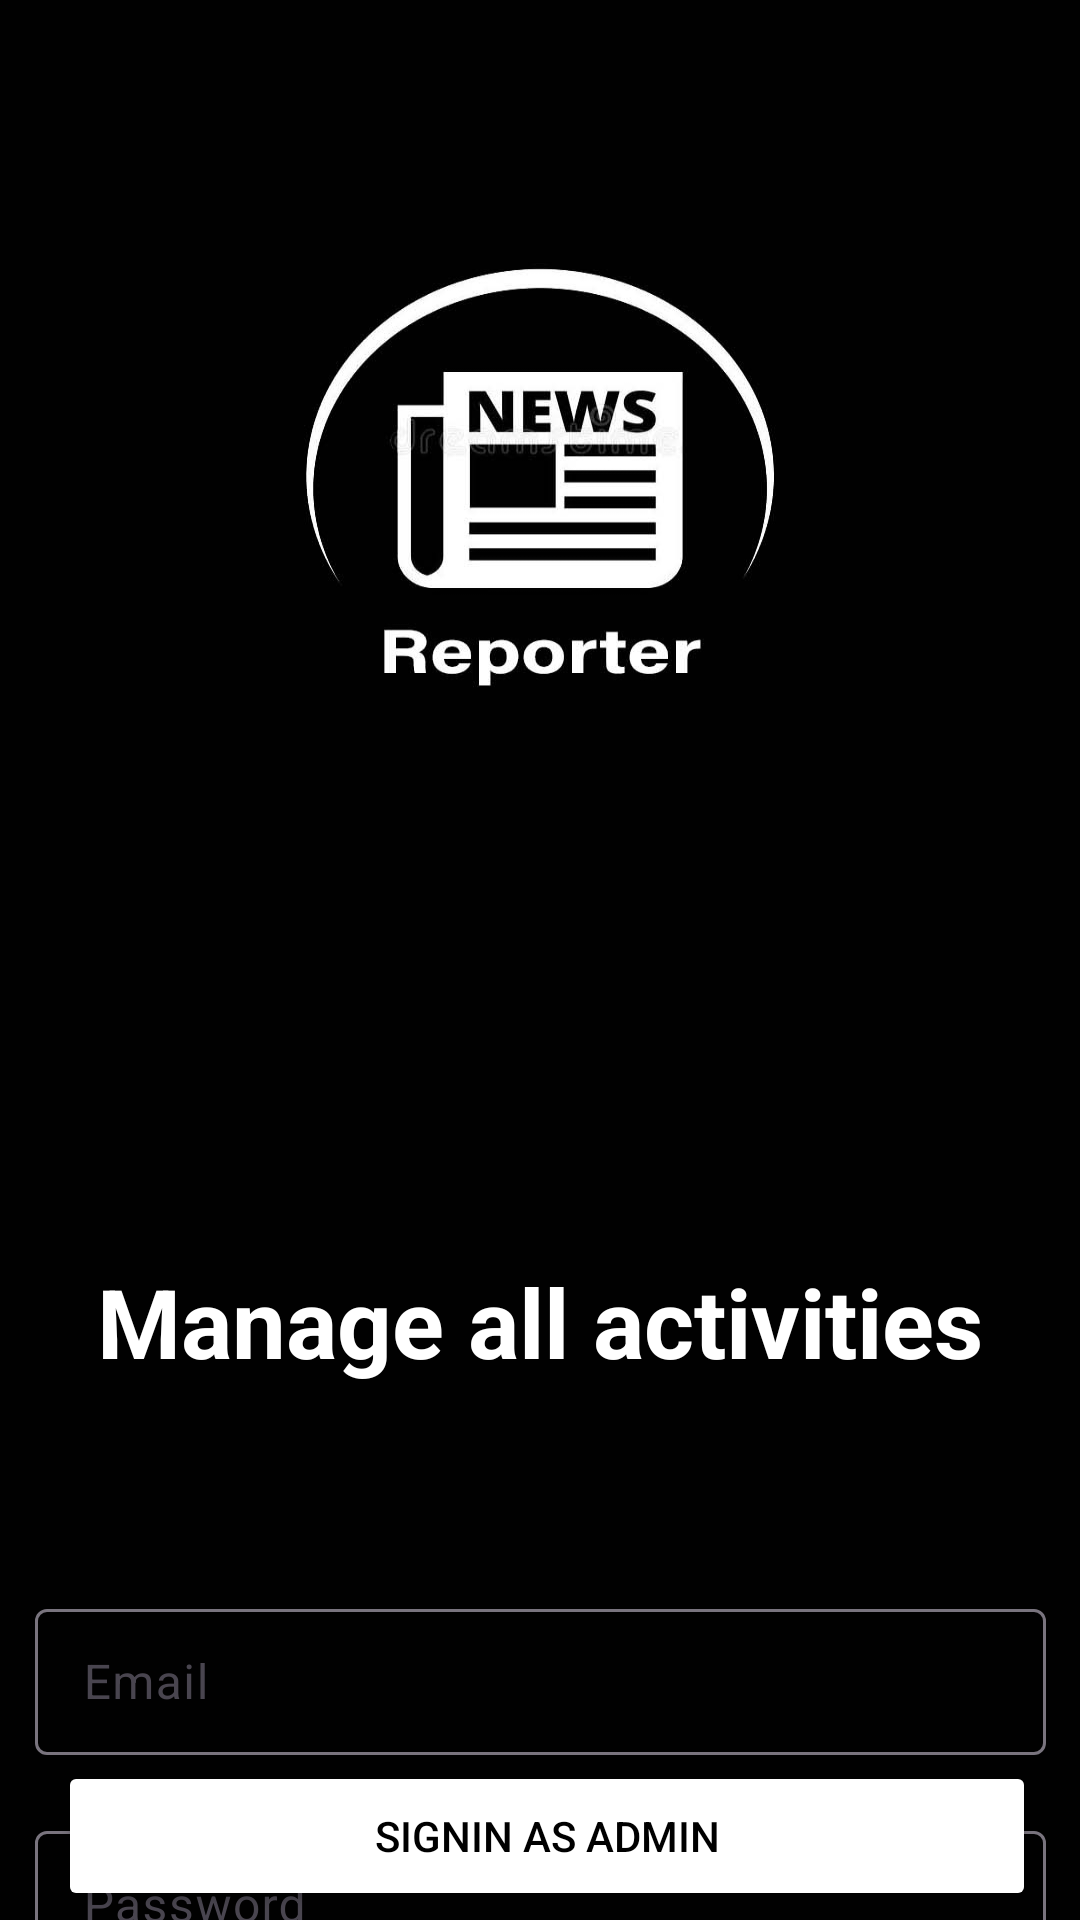

The Android layout XML behind this screen, and the referenced resources:
<!-- AndroidManifest.xml: application theme Theme.News5 -->
<!-- res/layout/activity_signin_admin.xml -->
<?xml version="1.0" encoding="utf-8"?>
<androidx.constraintlayout.widget.ConstraintLayout xmlns:android="http://schemas.android.com/apk/res/android"
    xmlns:app="http://schemas.android.com/apk/res-auto"
    xmlns:tools="http://schemas.android.com/tools"
    android:id="@+id/main"
    android:background="@drawable/usertypebg1"
    android:layout_width="match_parent"
    android:layout_height="match_parent"
    tools:context=".SigninActivity">


    <Button
        android:id="@+id/signinbtn"
        android:layout_width="326dp"
        android:layout_height="50dp"
        android:backgroundTint="@color/white"
        android:text="Signin as Admin"
        android:textColor="@color/black"
        app:layout_constraintBottom_toBottomOf="parent"
        app:layout_constraintEnd_toEndOf="parent"
        app:layout_constraintHorizontal_bias="0.564"
        app:layout_constraintStart_toStartOf="parent"
        app:layout_constraintTop_toBottomOf="@+id/textInputLayoutEmail"
        app:layout_constraintVertical_bias="0.423" />

    <TextView
        android:id="@+id/tvLogin2"
        android:layout_width="348dp"
        android:layout_height="81dp"
        android:layout_marginTop="400dp"
        android:text="Manage all activities"
        android:textColor="@color/white"
        android:textSize="32sp"
        android:gravity="center"
        android:textStyle="bold"
        app:layout_constraintEnd_toEndOf="parent"
        app:layout_constraintHorizontal_bias="0.492"
        app:layout_constraintStart_toStartOf="parent"
        app:layout_constraintTop_toTopOf="parent" />

    <com.google.android.material.textfield.TextInputLayout
        android:id="@+id/textInputLayoutEmail"
        android:layout_width="337dp"
        android:layout_height="54dp"
        android:layout_margin="50dp"
        android:textColor="@color/white"
        app:layout_constraintEnd_toEndOf="parent"
        app:layout_constraintHorizontal_bias="0.5"
        app:layout_constraintStart_toStartOf="parent"
        app:layout_constraintTop_toBottomOf="@+id/tvLogin2"
        app:startIconDrawable="@drawable/ic_email"
        tools:ignore="UnknownId">


        <com.google.android.material.textfield.TextInputEditText
            android:id="@+id/etEmail"
            android:layout_width="match_parent"
            android:layout_height="wrap_content"
            android:hint="Email"
            android:textColor="@color/white"
            android:inputType="textEmailAddress" />
    </com.google.android.material.textfield.TextInputLayout>


    <com.google.android.material.textfield.TextInputLayout
        android:id="@+id/textInputLayoutPassword"
        android:layout_width="337dp"
        android:layout_height="55dp"
        android:layout_margin="20dp"
        android:textColor="@color/white"
        app:layout_constraintEnd_toEndOf="parent"
        app:layout_constraintHorizontal_bias="0.5"
        app:layout_constraintStart_toStartOf="parent"
        app:layout_constraintTop_toBottomOf="@+id/textInputLayoutEmail"
        app:startIconDrawable="@drawable/ic_lock"
        tools:ignore="UnknownId">


        <com.google.android.material.textfield.TextInputEditText
            android:id="@+id/etPassword"
            android:layout_width="match_parent"
            android:layout_height="wrap_content"
            android:hint="Password"
            android:textColor="@color/white"
            android:inputType="textPassword" />
    </com.google.android.material.textfield.TextInputLayout>

</androidx.constraintlayout.widget.ConstraintLayout>
<!-- resources referenced by this layout -->
<resources>
  <color name="black">#000000</color>
  <color name="white">#FFFFFFFF</color>
  <!-- drawable usertypebg1: jpg bitmap (drawable, 41215 bytes) -->
  <style name="Theme.News5" parent="Base.Theme.News5" />
  <style name="Base.Theme.News5" parent="Theme.Material3.DayNight.NoActionBar">
          
           <item name="colorPrimary">@color/white</item>
          <item name="colorPrimaryVariant">@color/white</item>
          <item name="colorOnPrimary">@color/white</item>
  
  
  
          <item name="android:statusBarColor">?attr/colorPrimaryVariant</item>
      </style>
</resources>
